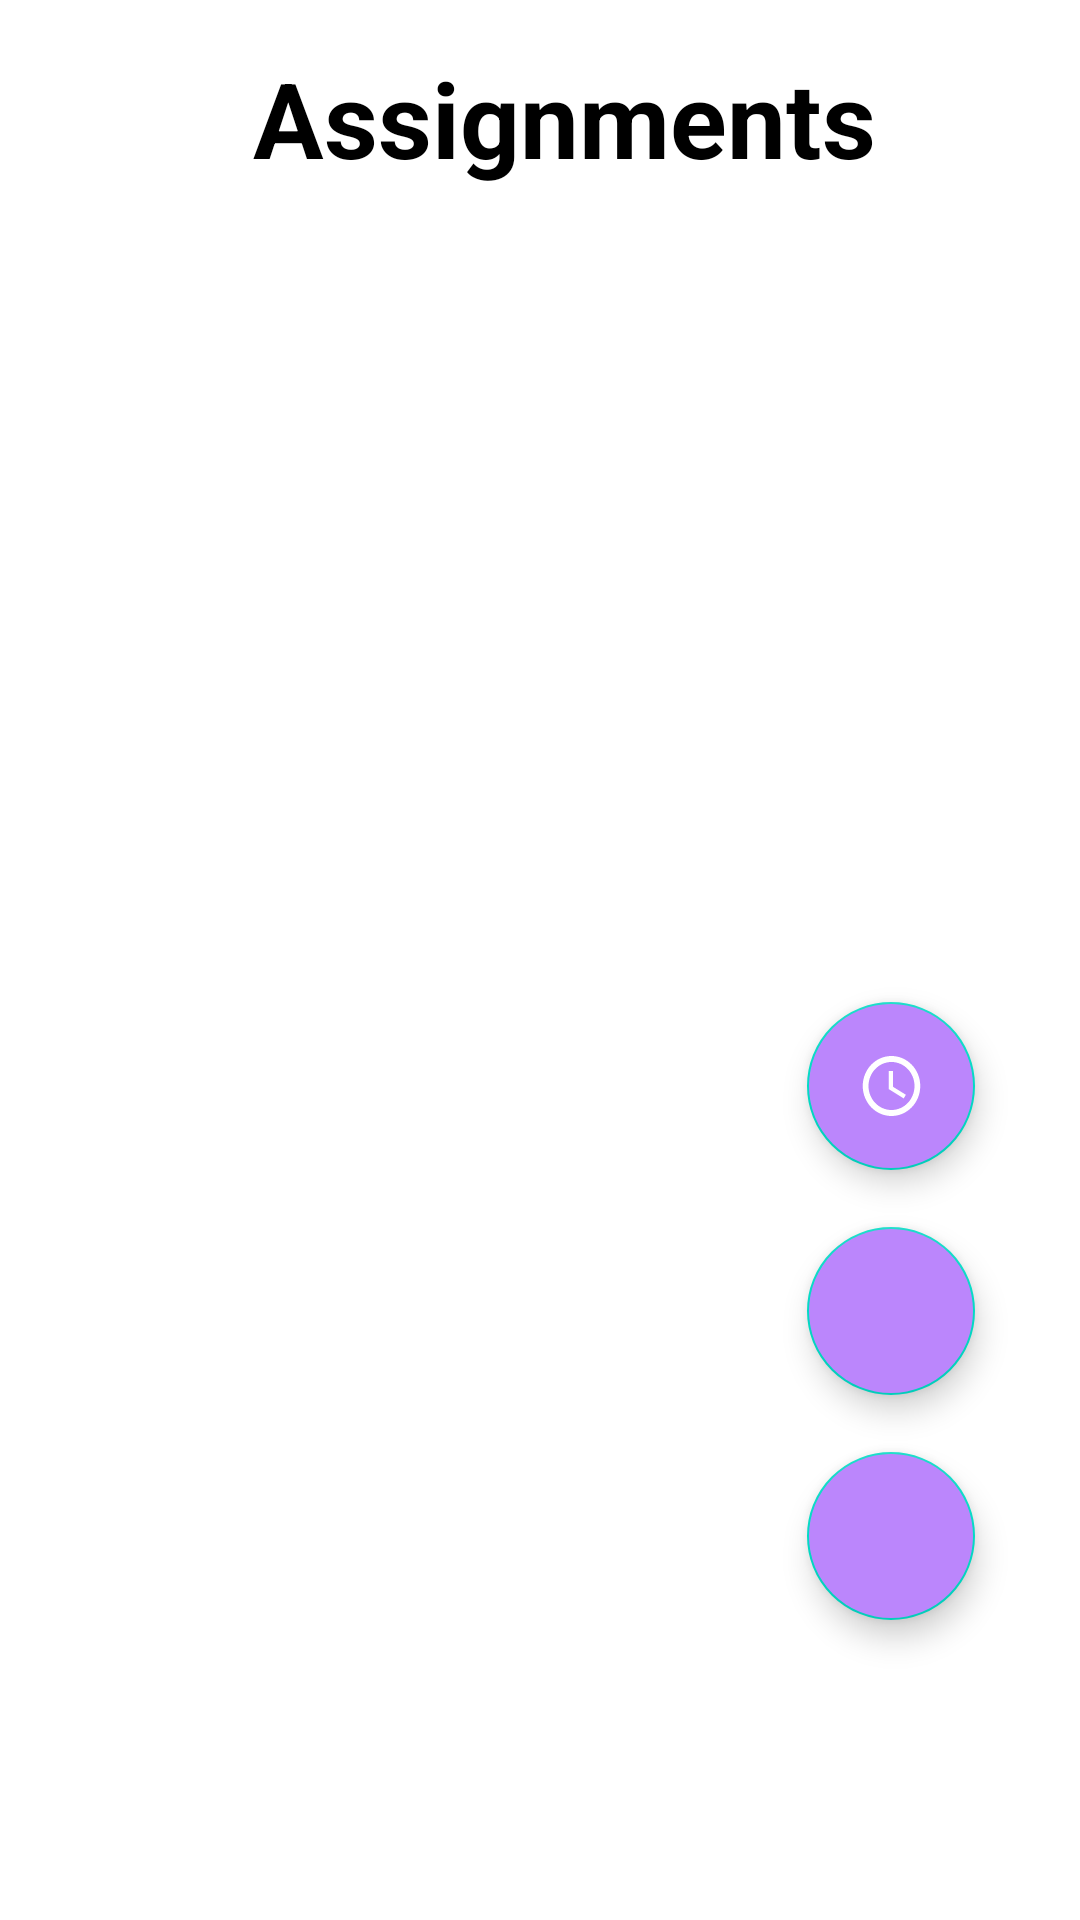

The Android layout XML behind this screen, and the referenced resources:
<!-- AndroidManifest.xml: application theme Theme.CS2340gr76 -->
<!-- res/layout/fragment_assignments.xml -->
<?xml version="1.0" encoding="utf-8"?>
<RelativeLayout xmlns:android="http://schemas.android.com/apk/res/android"
    xmlns:app="http://schemas.android.com/apk/res-auto"
    xmlns:tools="http://schemas.android.com/tools"
    android:id="@+id/assignments_container"
    android:layout_width="match_parent"
    android:layout_height="match_parent"
    android:clickable="true"
    android:focusable="true"
    tools:context=".ui.assignments.AssignmentsFragment">

    <TextView
        android:id="@+id/text_assignments"
        android:layout_width="match_parent"
        android:layout_height="wrap_content"
        android:layout_marginStart="8dp"
        android:layout_marginTop="8dp"
        android:layout_marginEnd="8dp"
        android:textAlignment="center"
        android:textSize="20sp"
        app:layout_constraintBottom_toBottomOf="parent"
        app:layout_constraintEnd_toEndOf="parent"
        app:layout_constraintStart_toStartOf="parent"
        app:layout_constraintTop_toTopOf="parent" />

    <TextView
        android:id="@+id/assignmentsTest"
        android:layout_width="match_parent"
        android:layout_height="wrap_content"
        android:textStyle="bold"
        android:text="Assignments"
        android:textColor="@color/black"
        android:textAlignment="center"
        android:layout_marginStart="16dp"
        android:layout_marginBottom="16dp"
        android:layout_marginTop="16dp"
        android:textSize="35sp" />

    <androidx.recyclerview.widget.RecyclerView
        android:id="@+id/assignmentsRecylerView"
        android:layout_width="match_parent"
        android:layout_height="wrap_content"
        android:layout_below="@id/assignmentsTest"
        android:layout_alignParentBottom="true"
        android:layout_marginBottom="60dp"
        android:nestedScrollingEnabled="true"
        app:layoutManager="androidx.recyclerview.widget.LinearLayoutManager" />

    <com.google.android.material.floatingactionbutton.FloatingActionButton
        android:id="@+id/assignmentsAdd"
        android:layout_width="wrap_content"
        android:layout_height="wrap_content"
        android:layout_alignParentBottom="true"
        android:layout_alignParentEnd="true"
        android:layout_marginBottom="100dp"
        android:layout_marginEnd="35dp"
        android:backgroundTint="@color/purple_200"
        android:src="@drawable/add" />

    <com.google.android.material.floatingactionbutton.FloatingActionButton
        android:id="@+id/assignmentsSort"
        android:layout_width="wrap_content"
        android:layout_height="wrap_content"
        android:layout_alignParentBottom="true"
        android:layout_alignParentEnd="true"
        android:layout_marginBottom="175dp"
        android:layout_marginEnd="35dp"
        android:backgroundTint="@color/purple_200"
        android:src="@drawable/sort" />

    <com.google.android.material.floatingactionbutton.FloatingActionButton
        android:id="@+id/assignmentsSortTime"
        android:layout_width="wrap_content"
        android:layout_height="wrap_content"
        android:layout_alignParentBottom="true"
        android:layout_alignParentEnd="true"
        android:layout_marginBottom="250dp"
        android:layout_marginEnd="35dp"
        android:backgroundTint="@color/purple_200"
        android:src="@drawable/time" />

</RelativeLayout>
<!-- resources referenced by this layout -->
<resources>
  <color name="black">#FF000000</color>
  <color name="purple_200">#FFBB86FC</color>
  <!-- drawable time (drawable) -->
  <vector android:height="24dp" android:tint="#FFFFFF"
      android:viewportHeight="24" android:viewportWidth="24"
      android:width="23dp" xmlns:android="http://schemas.android.com/apk/res/android">
      <path android:fillColor="@android:color/white" android:pathData="M11.99,2C6.47,2 2,6.48 2,12s4.47,10 9.99,10C17.52,22 22,17.52 22,12S17.52,2 11.99,2zM12,20c-4.42,0 -8,-3.58 -8,-8s3.58,-8 8,-8 8,3.58 8,8 -3.58,8 -8,8z"/>
      <path android:fillColor="@android:color/white" android:pathData="M12.5,7H11v6l5.25,3.15 0.75,-1.23 -4.5,-2.67z"/>
  </vector>
  <style name="Theme.CS2340gr76" parent="Theme.MaterialComponents.DayNight.DarkActionBar">
          
          <item name="colorPrimary">@color/purple_500</item>
          <item name="colorPrimaryVariant">@color/purple_700</item>
          <item name="colorOnPrimary">@color/white</item>
          
          <item name="colorSecondary">@color/teal_200</item>
          <item name="colorSecondaryVariant">@color/teal_700</item>
          <item name="colorOnSecondary">@color/white</item>
          
          <item name="android:statusBarColor">?attr/colorPrimaryVariant</item>
          
      </style>
  <color name="purple_500">#FF6200EE</color>
  <color name="purple_700">#FF3700B3</color>
  <color name="white">#FFFFFFFF</color>
  <color name="teal_200">#FF03DAC5</color>
  <color name="teal_700">#FF018786</color>
</resources>
